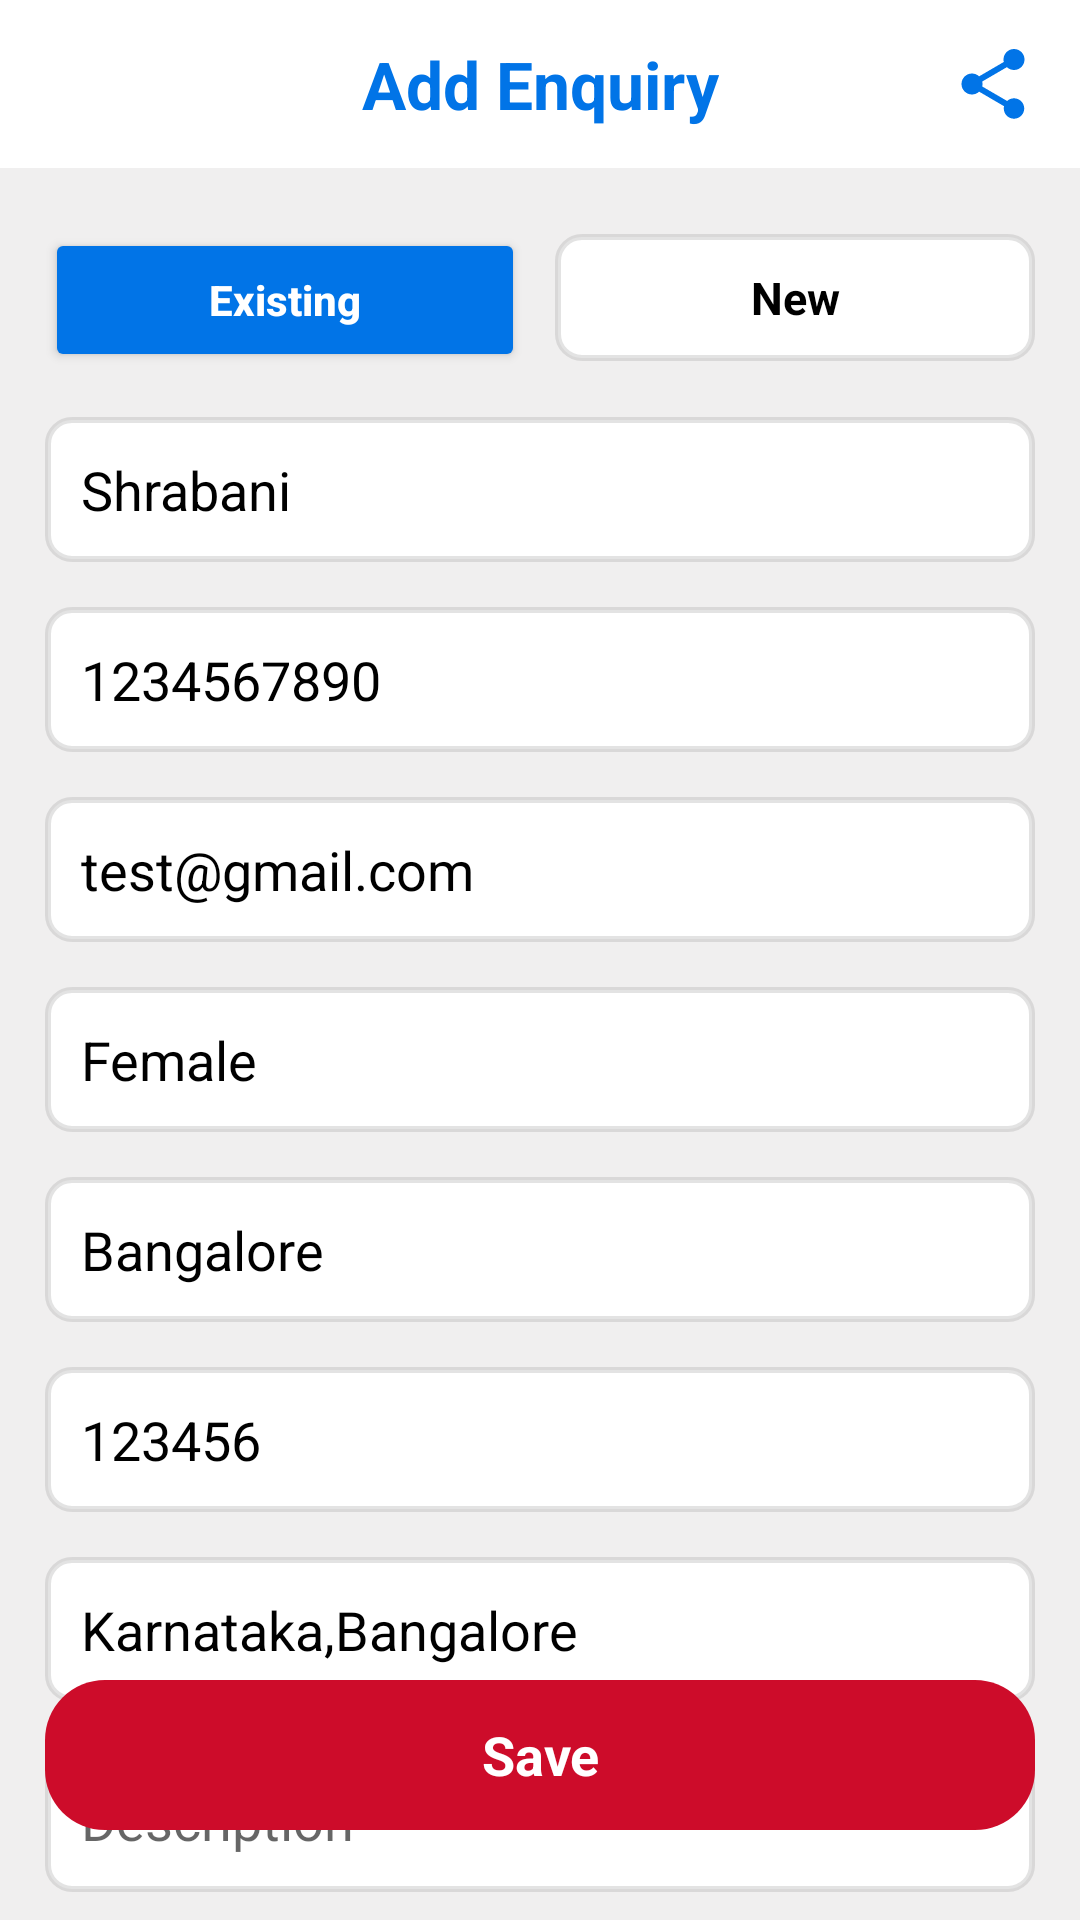

Write the Android layout XML for this screen, with the resource values it uses.
<!-- AndroidManifest.xml: application theme AppTheme -->
<!-- res/layout/activity_add_survay.xml -->
<?xml version="1.0" encoding="utf-8"?>
<androidx.constraintlayout.widget.ConstraintLayout xmlns:android="http://schemas.android.com/apk/res/android"
    xmlns:app="http://schemas.android.com/apk/res-auto"
    xmlns:tools="http://schemas.android.com/tools"
    android:layout_width="match_parent"
    android:background="@color/background_color"
    android:layout_height="match_parent"
    tools:context=".AddSurvayActivity">

    <androidx.appcompat.widget.Toolbar
        android:id="@+id/toolbar"
        app:layout_constraintStart_toStartOf="parent"
        app:layout_constraintTop_toTopOf="parent"
        app:layout_constraintEnd_toEndOf="parent"
        android:background="@color/white"
        android:layout_width="match_parent"
        android:layout_height="wrap_content">

        <ImageView
            android:id="@+id/ivBack"
            android:layout_width="wrap_content"
            android:layout_height="wrap_content"
            android:layout_gravity="start"
            android:src="@drawable/baseline_arrow_back_24"/>

        <TextView
            android:layout_width="wrap_content"
            android:layout_height="wrap_content"
            android:layout_gravity="center"
            android:text="Add Enquiry"
            android:textStyle="bold"
            android:textColor="@color/light_blue"
            android:textSize="22sp"/>

        <ImageView
            android:id="@+id/ivShare"
            android:layout_width="wrap_content"
            android:layout_height="wrap_content"
            android:layout_gravity="end"
            android:layout_marginEnd="15dp"
            android:src="@drawable/baseline_share_24"/>

    </androidx.appcompat.widget.Toolbar>

    <Button
        android:id="@+id/tvExisting"
        android:layout_width="160dp"
        android:layout_height="wrap_content"
        android:text="Existing"
        android:gravity="center"
        android:textStyle="bold"
        android:textColor="@color/white"
        app:layout_constraintTop_toBottomOf="@id/toolbar"
        app:layout_constraintStart_toStartOf="parent"
        android:backgroundTint="@color/light_blue"
        android:textAllCaps="false"
        android:layout_marginStart="15dp"
        android:paddingVertical="10dp"
        android:textSize="14sp"
        android:layout_marginTop="20dp"/>

    <TextView
        android:id="@+id/tvNew"
        android:layout_width="160dp"
        android:layout_height="wrap_content"
        android:text="New"
        android:gravity="center"
        android:textStyle="bold"
        android:textColor="@color/black"
        app:layout_constraintTop_toBottomOf="@id/toolbar"
        app:layout_constraintEnd_toEndOf="parent"
        android:background="@drawable/search_box"
        android:textAllCaps="false"
        android:layout_marginEnd="15dp"
        android:textSize="15sp"
        android:padding="11dp"
        android:layout_marginTop="22dp"/>

    <EditText
        android:id="@+id/etName"
        android:layout_width="match_parent"
        android:layout_height="wrap_content"
        app:layout_constraintTop_toBottomOf="@id/tvExisting"
        app:layout_constraintStart_toStartOf="parent"
        app:layout_constraintEnd_toEndOf="parent"
        android:layout_marginTop="15dp"
        android:textSize="18sp"
        android:hint="Name"
        android:text="Shrabani"
        android:padding="12dp"
        android:textColor="@color/black"
        android:layout_marginHorizontal="15dp"
        android:inputType="textPersonName"
        android:background="@drawable/search_box"/>

    <EditText
        android:id="@+id/etMobileNumber"
        android:layout_width="match_parent"
        android:layout_height="wrap_content"
        app:layout_constraintTop_toBottomOf="@id/etName"
        app:layout_constraintStart_toStartOf="parent"
        app:layout_constraintEnd_toEndOf="parent"
        android:layout_marginTop="15dp"
        android:textSize="18sp"
        android:maxLength="10"
        android:text="1234567890"
        android:hint="Mobile Number"
        android:padding="12dp"
        android:textColor="@color/black"
        android:layout_marginHorizontal="15dp"
        android:inputType="number"
        android:background="@drawable/search_box"/>

    <EditText
        android:id="@+id/etEmailId"
        android:layout_width="match_parent"
        android:layout_height="wrap_content"
        app:layout_constraintTop_toBottomOf="@id/etMobileNumber"
        app:layout_constraintStart_toStartOf="parent"
        app:layout_constraintEnd_toEndOf="parent"
        android:layout_marginTop="15dp"
        android:textSize="18sp"
        android:text="test@gmail.com"
        android:hint="Email ID"
        android:padding="12dp"
        android:textColor="@color/black"
        android:layout_marginHorizontal="15dp"
        android:inputType="textEmailAddress"
        android:background="@drawable/search_box"/>

    <EditText
        android:id="@+id/etGender"
        android:layout_width="match_parent"
        android:layout_height="wrap_content"
        app:layout_constraintTop_toBottomOf="@id/etEmailId"
        app:layout_constraintStart_toStartOf="parent"
        app:layout_constraintEnd_toEndOf="parent"
        android:layout_marginTop="15dp"
        android:textSize="18sp"
        android:hint="Gender"
        android:text="Female"
        android:padding="12dp"
        android:textColor="@color/black"
        android:layout_marginHorizontal="15dp"
        android:inputType="text"
        android:background="@drawable/search_box"/>

    <EditText
        android:id="@+id/etCity"
        android:layout_width="match_parent"
        android:layout_height="wrap_content"
        app:layout_constraintTop_toBottomOf="@id/etGender"
        app:layout_constraintStart_toStartOf="parent"
        app:layout_constraintEnd_toEndOf="parent"
        android:layout_marginTop="15dp"
        android:textSize="18sp"
        android:hint="City"
        android:text="Bangalore"
        android:padding="12dp"
        android:textColor="@color/black"
        android:layout_marginHorizontal="15dp"
        android:inputType="text"
        android:background="@drawable/search_box"/>

    <EditText
        android:id="@+id/etPinCode"
        android:layout_width="match_parent"
        android:layout_height="wrap_content"
        android:maxLength="6"
        app:layout_constraintTop_toBottomOf="@id/etCity"
        app:layout_constraintStart_toStartOf="parent"
        app:layout_constraintEnd_toEndOf="parent"
        android:layout_marginTop="15dp"
        android:textSize="18sp"
        android:hint="Pin code"
        android:text="123456"
        android:padding="12dp"
        android:textColor="@color/black"
        android:layout_marginHorizontal="15dp"
        android:inputType="number"
        android:background="@drawable/search_box"/>

    <EditText
        android:id="@+id/etFullAddress"
        android:layout_width="match_parent"
        android:layout_height="wrap_content"
        app:layout_constraintTop_toBottomOf="@id/etPinCode"
        app:layout_constraintStart_toStartOf="parent"
        app:layout_constraintEnd_toEndOf="parent"
        android:layout_marginTop="15dp"
        android:textSize="18sp"
        android:hint="Full Address"
        android:text="Karnataka,Bangalore"
        android:padding="12dp"
        android:textColor="@color/black"
        android:layout_marginHorizontal="15dp"
        android:inputType="text"
        android:background="@drawable/search_box"/>

    <EditText
        android:id="@+id/etDescription"
        android:layout_width="match_parent"
        android:layout_height="wrap_content"
        app:layout_constraintTop_toBottomOf="@id/etFullAddress"
        app:layout_constraintStart_toStartOf="parent"
        app:layout_constraintEnd_toEndOf="parent"
        android:layout_marginTop="15dp"
        android:textSize="18sp"
        android:hint="Description"
        android:text=""
        android:padding="12dp"
        android:textColor="@color/black"
        android:layout_marginHorizontal="15dp"
        android:inputType="text"
        android:background="@drawable/search_box"/>

    <TextView
        android:id="@+id/btnSIgnUp"
        android:layout_width="match_parent"
        android:layout_height="50dp"
        android:text="Save"
        android:background="@drawable/rounded_box"
        android:backgroundTint="@color/red"
        android:textColor="@color/white"
        android:textStyle="bold"
        android:gravity="center"
        android:padding="10dp"
        app:layout_constraintBottom_toBottomOf="parent"
        android:layout_marginHorizontal="15dp"
        android:textSize="18sp"
        app:layout_constraintStart_toStartOf="parent"
        android:layout_marginBottom="30dp"
        app:layout_constraintEnd_toEndOf="parent"/>



</androidx.constraintlayout.widget.ConstraintLayout>
<!-- resources referenced by this layout -->
<resources>
  <color name="background_color">#80E1DFDF</color>
  <color name="black">#FF000000</color>
  <color name="light_blue">#FF0174E7</color>
  <color name="red">#CD0C2A</color>
  <color name="white">#FFFFFFFF</color>
  <!-- drawable baseline_share_24 (drawable) -->
  <vector android:height="28dp" android:tint="@color/light_blue"
      android:viewportHeight="24" android:viewportWidth="24"
      android:width="28dp" xmlns:android="http://schemas.android.com/apk/res/android">
      <path android:fillColor="@android:color/white" android:pathData="M18,16.08c-0.76,0 -1.44,0.3 -1.96,0.77L8.91,12.7c0.05,-0.23 0.09,-0.46 0.09,-0.7s-0.04,-0.47 -0.09,-0.7l7.05,-4.11c0.54,0.5 1.25,0.81 2.04,0.81 1.66,0 3,-1.34 3,-3s-1.34,-3 -3,-3 -3,1.34 -3,3c0,0.24 0.04,0.47 0.09,0.7L8.04,9.81C7.5,9.31 6.79,9 6,9c-1.66,0 -3,1.34 -3,3s1.34,3 3,3c0.79,0 1.5,-0.31 2.04,-0.81l7.12,4.16c-0.05,0.21 -0.08,0.43 -0.08,0.65 0,1.61 1.31,2.92 2.92,2.92 1.61,0 2.92,-1.31 2.92,-2.92s-1.31,-2.92 -2.92,-2.92z"/>
  </vector>
  <!-- drawable rounded_box (drawable) -->
  <shape xmlns:android="http://schemas.android.com/apk/res/android">
      <solid android:color="@color/white" /> 
      <corners android:radius="20dp" /> 
  </shape>
  <!-- drawable search_box (drawable) -->
  <shape xmlns:android="http://schemas.android.com/apk/res/android">
      <solid android:color="@color/white" /> 
      <stroke
          android:width="2dp"
      android:color="#4DA1A1A1" />
      <corners android:radius="8dp" />
  </shape>
  <style name="AppTheme" parent="Theme.MaterialComponents.Light.NoActionBar">
          <item name="colorPrimary">@color/light_blue</item> 
          <item name="colorPrimaryDark">@color/light_blue</item> 
          
      </style>
</resources>
